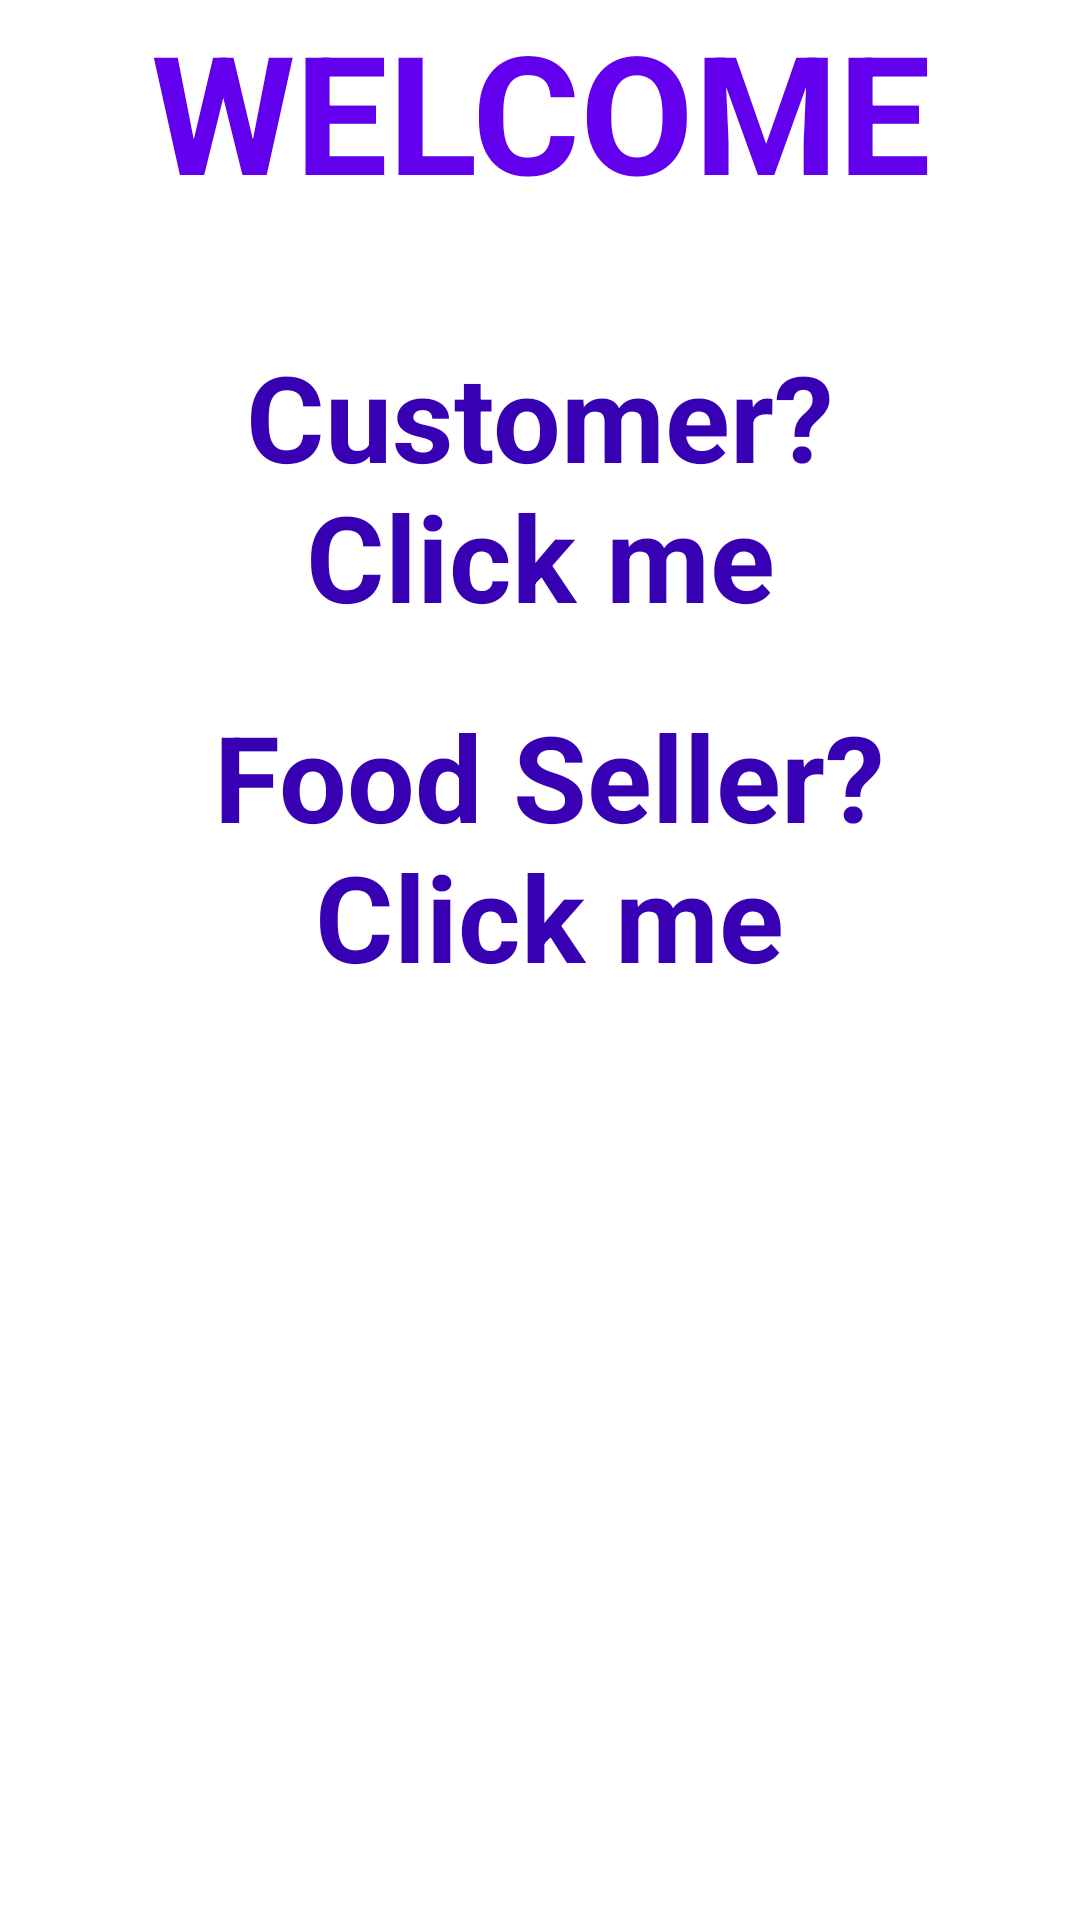

Produce the Android XML layout that renders to this screen, including the resource entries it uses.
<!-- AndroidManifest.xml: application theme Theme.DigitalRestaurant -->
<!-- res/layout/activity_intro_page.xml -->
<?xml version="1.0" encoding="utf-8"?>
<androidx.constraintlayout.widget.ConstraintLayout xmlns:android="http://schemas.android.com/apk/res/android"
    xmlns:app="http://schemas.android.com/apk/res-auto"
    xmlns:tools="http://schemas.android.com/tools"
    android:id="@+id/bac"
    android:layout_width="match_parent"
    android:layout_height="match_parent"
    android:background="@drawable/towel"
    tools:context=".IntroPage">

    <androidx.constraintlayout.widget.ConstraintLayout
        android:layout_width="match_parent"
        android:layout_height="match_parent"
        app:layout_constraintEnd_toEndOf="parent">

        <TextView
            android:id="@+id/introWelcomeTxt"
            android:layout_width="wrap_content"
            android:layout_height="60dp"
            android:text="WELCOME"
            android:textAlignment="center"
            android:textColor="@color/purple_500"
            android:textSize="55dp"
            android:textStyle="bold"
            app:layout_constraintEnd_toEndOf="parent"
            app:layout_constraintStart_toStartOf="parent"
            app:layout_constraintTop_toTopOf="parent" />

        <TextView
            android:id="@+id/introFoodsellerText"
            android:layout_width="250dp"
            android:layout_height="wrap_content"
            android:layout_marginTop="20dp"
            android:text="Food Seller?Click me"
            android:textAlignment="center"
            android:textColor="@color/purple_700"
            android:textSize="40dp"
            android:textStyle="bold"
            app:layout_constraintEnd_toEndOf="parent"
            app:layout_constraintHorizontal_bias="0.527"
            app:layout_constraintStart_toStartOf="parent"
            app:layout_constraintTop_toBottomOf="@+id/introCustmerText" />

        <TextView
            android:id="@+id/introCustmerText"
            android:layout_width="200dp"
            android:layout_height="wrap_content"
            android:layout_marginTop="52dp"
            android:text="Customer?Click me"
            android:textAlignment="center"
            android:textColor="@color/purple_700"
            android:textSize="40dp"
            android:textStyle="bold"
            app:layout_constraintEnd_toEndOf="parent"
            app:layout_constraintStart_toStartOf="parent"
            app:layout_constraintTop_toBottomOf="@+id/introWelcomeTxt" />

    </androidx.constraintlayout.widget.ConstraintLayout>

</androidx.constraintlayout.widget.ConstraintLayout>
<!-- resources referenced by this layout -->
<resources>
  <color name="purple_500">#FF6200EE</color>
  <color name="purple_700">#FF3700B3</color>
  <style name="Theme.DigitalRestaurant" parent="Theme.MaterialComponents.DayNight.DarkActionBar">
          
          <item name="colorPrimary">@color/purple_500</item>
          <item name="colorPrimaryVariant">@color/purple_700</item>
          <item name="colorOnPrimary">@color/white</item>
          
          <item name="colorSecondary">@color/teal_200</item>
          <item name="colorSecondaryVariant">@color/teal_700</item>
          <item name="colorOnSecondary">@color/black</item>
          
          <item name="android:statusBarColor" tools:targetApi="l">?attr/colorPrimaryVariant</item>
          
      </style>
  <color name="white">#FFFFFFFF</color>
  <color name="teal_200">#FF03DAC5</color>
  <color name="teal_700">#FF018786</color>
  <color name="black">#FF000000</color>
</resources>
